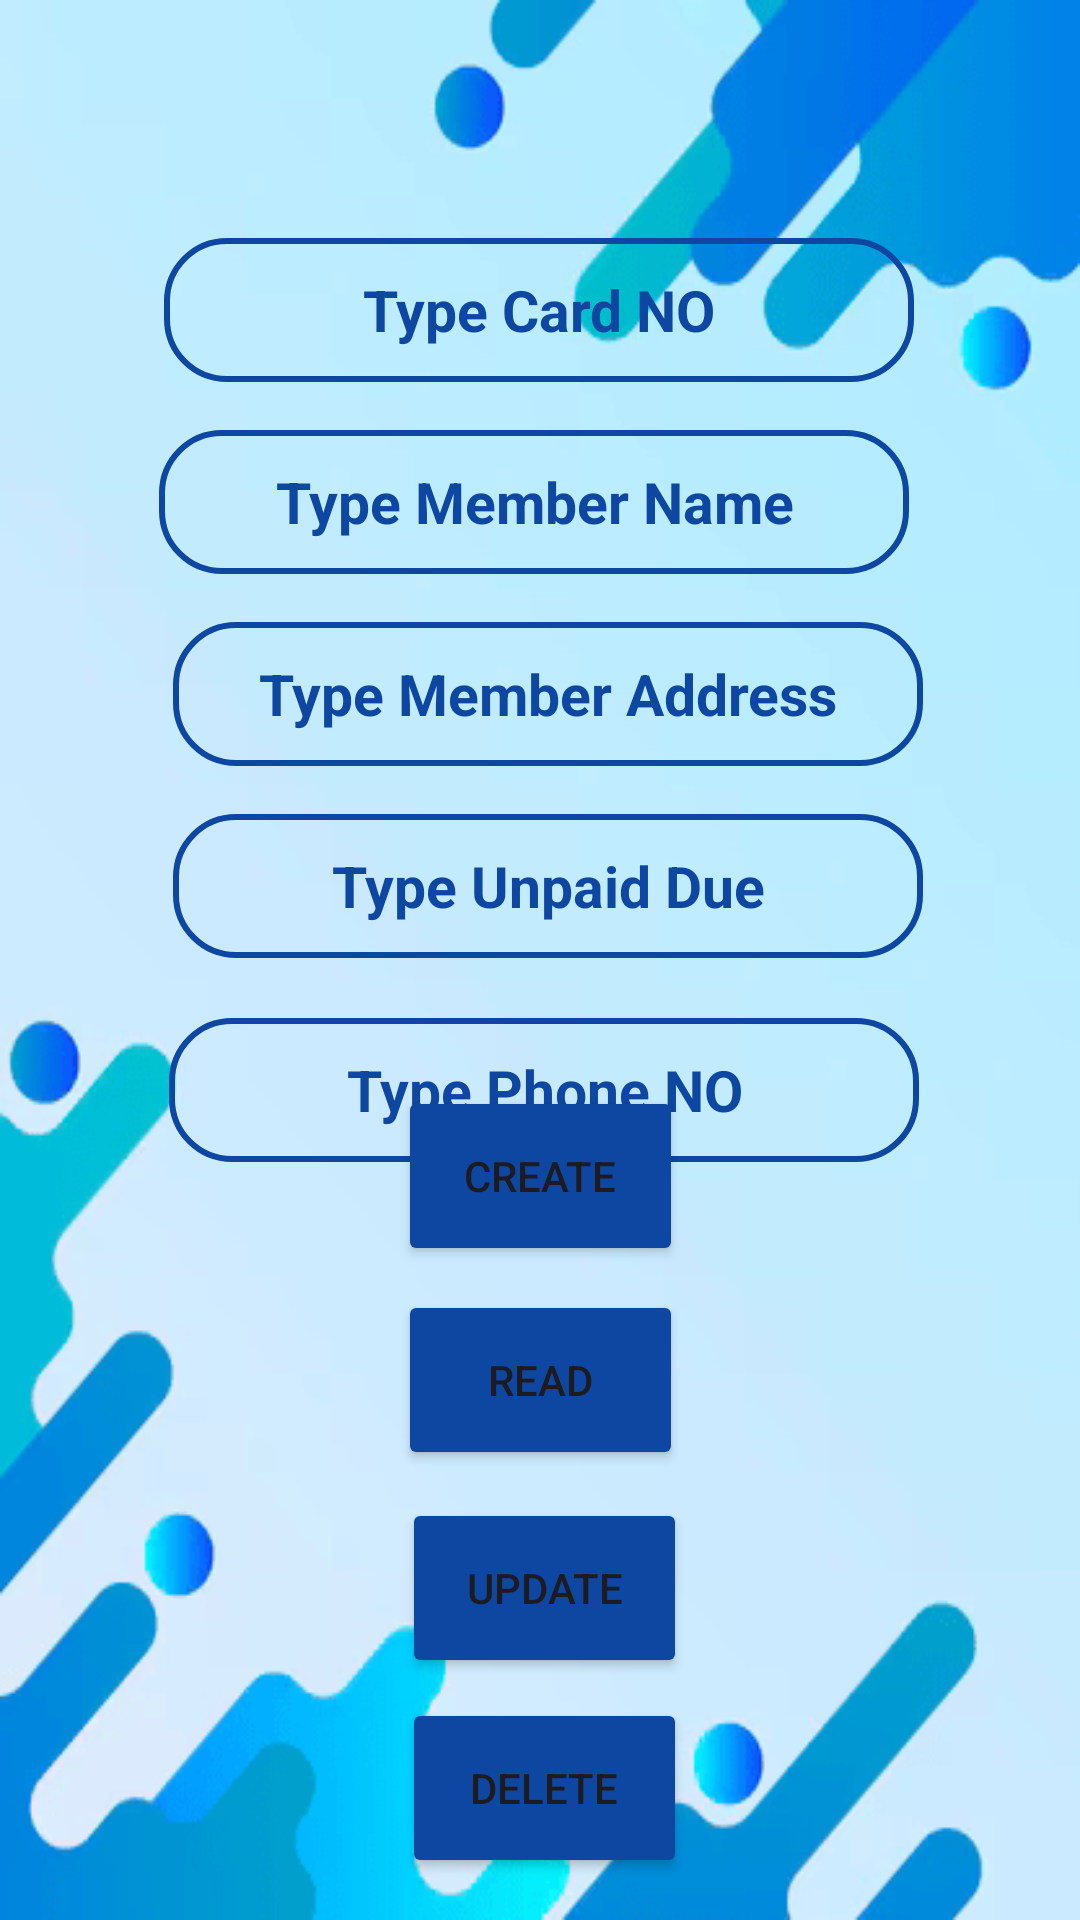

Reconstruct the res/layout file that produces this screen, plus the resources it refers to.
<!-- AndroidManifest.xml: application theme Theme.MAD_Project01 -->
<!-- res/layout/activity_members_mgt.xml -->
<?xml version="1.0" encoding="utf-8"?>
<androidx.constraintlayout.widget.ConstraintLayout xmlns:android="http://schemas.android.com/apk/res/android"
    xmlns:app="http://schemas.android.com/apk/res-auto"
    xmlns:tools="http://schemas.android.com/tools"
    android:layout_width="match_parent"
    android:layout_height="match_parent"
    android:background="@drawable/mem_bg4"
    tools:context=".Members_mgt"
    tools:layout_editor_absoluteX="4dp"
    tools:layout_editor_absoluteY="85dp">

    <TextView
        android:id="@+id/textView2"
        android:layout_width="wrap_content"
        android:layout_height="wrap_content"
        android:layout_gravity="center_horizontal"
        android:layout_marginTop="37dp"
        android:layout_marginBottom="656dp"
        android:text="@string/mem_title"
        android:textColor="#023678"
        android:textSize="28sp"
        android:textStyle="italic|bold"
        app:layout_constraintBottom_toBottomOf="parent"
        app:layout_constraintEnd_toEndOf="parent"
        app:layout_constraintStart_toStartOf="parent"
        app:layout_constraintTop_toTopOf="parent" />

    <EditText
        android:id="@+id/card_no"
        android:inputType="text"
        android:layout_width="250dp"
        android:layout_height="48dp"
        android:layout_gravity="center_horizontal"
        android:background="@drawable/admin_menu_button_shape"
        android:gravity="center"
        android:hint="@string/mem_card_no"
        android:importantForAutofill="no"
        android:textColorHint="#0D47A1"
        android:textSize="19sp"
        android:textStyle="bold"
        app:layout_constraintBottom_toBottomOf="@+id/mem_delete"
        app:layout_constraintEnd_toEndOf="parent"
        app:layout_constraintHorizontal_bias="0.496"
        app:layout_constraintStart_toStartOf="parent"
        app:layout_constraintTop_toTopOf="parent"
        app:layout_constraintVertical_bias="0.137" />

    <EditText
        android:id="@+id/member_name"
        android:layout_width="250dp"
        android:inputType="text"
        android:layout_height="48dp"
        android:layout_gravity="center_horizontal"
        android:layout_marginTop="16dp"
        android:layout_marginEnd="10dp"
        android:background="@drawable/admin_menu_button_shape"
        android:gravity="center"
        android:hint="@string/mem_name"
        android:importantForAutofill="no"
        android:textColorHint="#0D47A1"
        android:textSize="19sp"
        android:textStyle="bold"
        app:layout_constraintEnd_toEndOf="parent"
        app:layout_constraintHorizontal_bias="0.529"
        app:layout_constraintStart_toStartOf="parent"
        app:layout_constraintTop_toBottomOf="@+id/card_no" />

    <EditText
        android:id="@+id/address"
        android:layout_width="250dp"
        android:layout_height="48dp"
        android:inputType="text"
        android:layout_gravity="center_horizontal"
        android:layout_marginStart="10dp"
        android:layout_marginTop="16dp"
        android:layout_marginEnd="10dp"
        android:background="@drawable/admin_menu_button_shape"
        android:gravity="center"
        android:hint="@string/mem_add"
        android:importantForAutofill="no"
        android:textColorHint="#0D47A1"
        android:textSize="19sp"
        android:textStyle="bold"
        app:layout_constraintBottom_toTopOf="@+id/unpaid_due"
        app:layout_constraintEnd_toEndOf="parent"
        app:layout_constraintHorizontal_bias="0.531"
        app:layout_constraintStart_toStartOf="parent"
        app:layout_constraintTop_toBottomOf="@+id/member_name" />

    <EditText
        android:id="@+id/unpaid_due"
        android:inputType="text"
        android:layout_width="250dp"
        android:layout_height="48dp"
        android:layout_gravity="center_horizontal"
        android:layout_marginStart="10dp"
        android:layout_marginTop="16dp"
        android:layout_marginEnd="10dp"
        android:background="@drawable/admin_menu_button_shape"
        android:gravity="center"
        android:hint="@string/mem_due"
        android:importantForAutofill="no"
        android:textColorHint="#0D47A1"
        android:textSize="19sp"
        android:textStyle="bold"
        app:layout_constraintBottom_toTopOf="@+id/phone_no"
        app:layout_constraintEnd_toEndOf="parent"
        app:layout_constraintHorizontal_bias="0.531"
        app:layout_constraintStart_toStartOf="parent"
        app:layout_constraintTop_toBottomOf="@+id/address" />


    <EditText
        android:id="@+id/phone_no"
        android:inputType="number"
        android:layout_width="250dp"
        android:layout_height="48dp"
        android:layout_gravity="center_horizontal"
        android:layout_marginTop="20dp"
        android:layout_marginEnd="10dp"
        android:background="@drawable/admin_menu_button_shape"
        android:gravity="center"
        android:hint="@string/mem_phone"
        android:importantForAutofill="no"
        android:textColorHint="#0D47A1"
        android:textSize="19sp"
        android:textStyle="bold"
        app:layout_constraintEnd_toEndOf="parent"
        app:layout_constraintHorizontal_bias="0.562"
        app:layout_constraintStart_toStartOf="parent"
        app:layout_constraintTop_toBottomOf="@+id/unpaid_due"
        tools:ignore="TextFields" />

    <Button
        android:id="@+id/mem_create"
        android:layout_width="95dp"
        android:layout_height="60dp"
        android:backgroundTint="#0D47A1"
        android:text="@string/create"
        app:layout_constraintBottom_toBottomOf="parent"
        app:layout_constraintEnd_toEndOf="parent"
        app:layout_constraintStart_toStartOf="parent"
        app:layout_constraintTop_toTopOf="parent"
        app:layout_constraintVertical_bias="0.624" />

    <Button
        android:id="@+id/mem_read"
        android:layout_width="95dp"
        android:layout_height="60dp"
        android:backgroundTint="#0D47A1"
        android:text="@string/read"
        app:layout_constraintBottom_toBottomOf="@+id/mem_delete"
        app:layout_constraintEnd_toEndOf="parent"
        app:layout_constraintStart_toStartOf="parent"
        app:layout_constraintTop_toTopOf="parent"
        app:layout_constraintVertical_bias="0.76" />

    <Button
        android:id="@+id/mem_update"
        android:layout_width="95dp"
        android:layout_height="60dp"
        android:backgroundTint="#0D47A1"
        android:text="@string/update"
        app:layout_constraintBottom_toBottomOf="parent"
        app:layout_constraintEnd_toEndOf="parent"
        app:layout_constraintHorizontal_bias="0.506"
        app:layout_constraintStart_toStartOf="parent"
        app:layout_constraintTop_toTopOf="parent"
        app:layout_constraintVertical_bias="0.861" />

    <Button
        android:id="@+id/mem_delete"
        android:layout_width="95dp"
        android:layout_height="60dp"
        android:backgroundTint="#0D47A1"
        android:text="@string/delete"
        app:layout_constraintBottom_toBottomOf="parent"
        app:layout_constraintEnd_toEndOf="parent"
        app:layout_constraintHorizontal_bias="0.506"
        app:layout_constraintStart_toStartOf="parent"
        app:layout_constraintTop_toTopOf="parent"
        app:layout_constraintVertical_bias="0.976" />
    

</androidx.constraintlayout.widget.ConstraintLayout>
<!-- resources referenced by this layout -->
<resources>
  <!-- drawable admin_menu_button_shape (drawable) -->
  <shape xmlns:android="http://schemas.android.com/apk/res/android"
      android:shape="rectangle">
      <corners android:radius="20dp" /> 
      <stroke
          android:width="2dp"
      android:color="#0D47A1" />
  </shape>
  <!-- drawable mem_bg4: png bitmap (drawable, 23539 bytes) -->
  <string name="create">Create</string>
  <string name="delete">Delete</string>
  <string name="mem_add">Type Member Address</string>
  <string name="mem_card_no">Type Card NO</string>
  <string name="mem_due">Type Unpaid Due</string>
  <string name="mem_name">Type Member Name</string>
  <string name="mem_phone">Type Phone NO</string>
  <string name="mem_title">Member Management</string>
  
      //book mgt
  <string name="read">Read</string>
  <string name="update">Update</string>
  <style name="Theme.MAD_Project01" parent="Base.Theme.MAD_Project01" />
  <style name="Base.Theme.MAD_Project01" parent="Theme.Material3.DayNight.NoActionBar">
          
          
      </style>
</resources>
